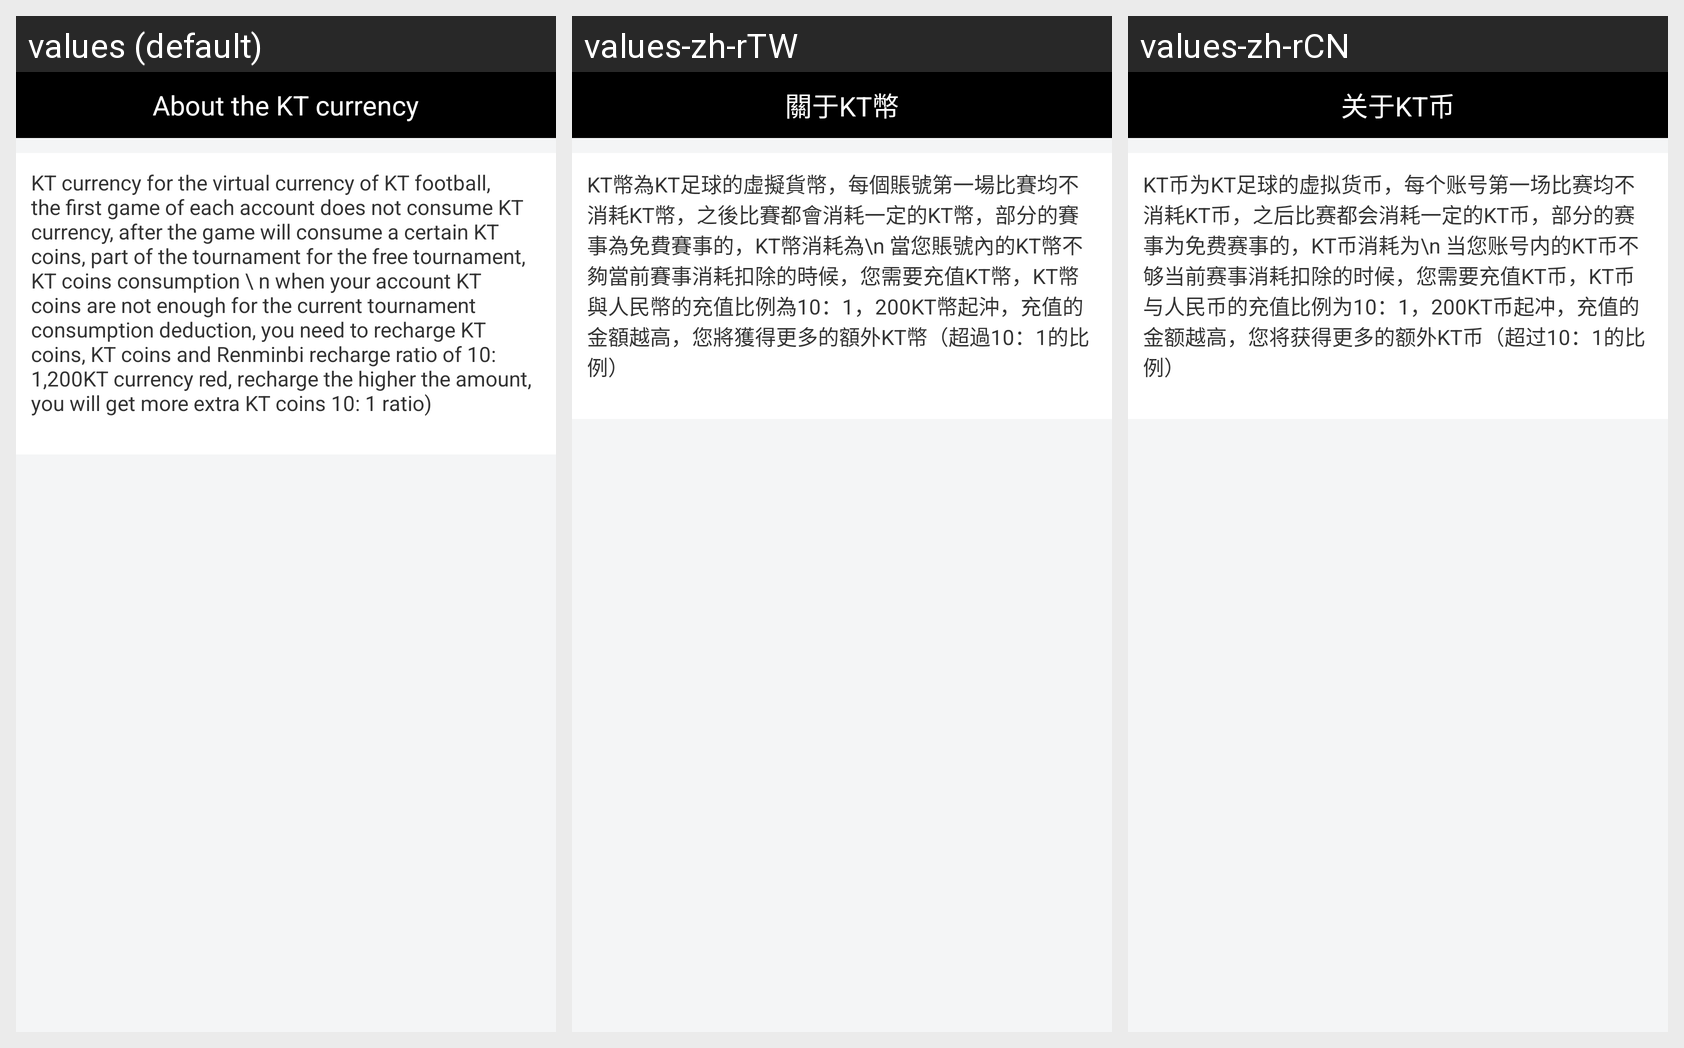

Strings drawn on this Android screen and how each of the app's shown locales translates them:
Android screen res/layout/layout_whatisktbi.xml rendered under 3 locales, left to right: values (default), values-zh-rTW, values-zh-rCN. Device: Nexus 5 (rendered at 1080×1920; each locale shown at half size, 540×960, under a caption strip naming it); theme AppTheme.
Strings drawn on this screen, with the default value and each locale's value (text and hints the layout hard-codes, and strings that could not be matched under every locale, appear in the picture but are not listed):

about_ktB
  values: About the KT currency
  values-zh-rTW: 關于KT幣
  values-zh-rCN: 关于KT币

about_ktB_content
  values: KT currency for the virtual currency of KT football, the first game of each account does not consume KT currency, after the game will consume a certain KT coins, part of the tournament for the free tournament, KT coins consumption \ n when your account KT coins are not enough for the current tournament consumption deduction, you need to recharge KT coins, KT coins and Renminbi recharge ratio of …[clipped]
  values-zh-rTW: KT幣為KT足球的虛擬貨幣，每個賬號第一場比賽均不消耗KT幣，之後比賽都會消耗一定的KT幣，部分的賽事為免費賽事的，KT幣消耗為\n 當您賬號內的KT幣不夠當前賽事消耗扣除的時候，您需要充值KT幣，KT幣與人民幣的充值比例為10：1，200KT幣起沖，充值的金額越高，您將獲得更多的額外KT幣（超過10：1的比例）
  values-zh-rCN: KT币为KT足球的虚拟货币，每个账号第一场比赛均不消耗KT币，之后比赛都会消耗一定的KT币，部分的赛事为免费赛事的，KT币消耗为\n 当您账号内的KT币不够当前赛事消耗扣除的时候，您需要充值KT币，KT币与人民币的充值比例为10：1，200KT币起冲，充值的金额越高，您将获得更多的额外KT币（超过10：1的比例）
